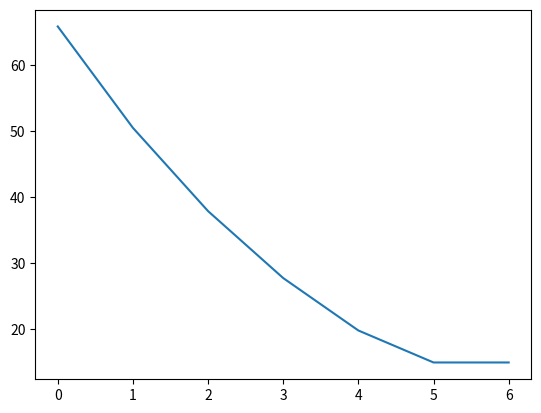
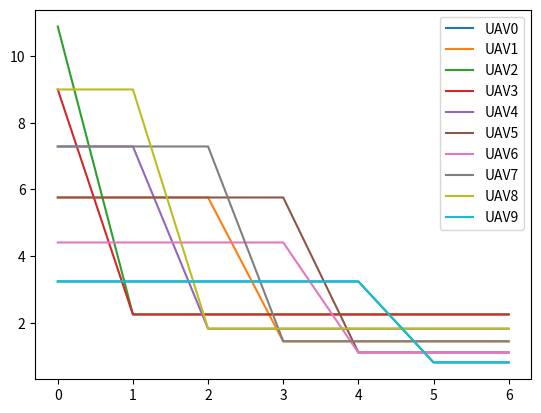

Reproduce these figures in Python, in order.
# Author : ZhuoYi Bai
# Date : 2020/12/02
# [redacted]
# Content : Reproduction of the article "A Strategic Game for Task Offloading among Capacitated UAV-mounted Cloudlets"

import numpy as np
import matplotlib.pyplot as plt

## Constance
gamma = 1.2e-28
C_task = 3000*1e6
S_task = 420*1024

## Function: Calculate d_i[t], T_i[t], Z_i[t]
def calc_dTZ(y, P, F, B, numOfUAV):
    d = np.zeros(numOfUAV)                                      # 各无人机被卸载的任务数
    r = np.zeros(numOfUAV)                                      # 各无人机与其它无人机点对点带宽
    T = np.zeros(numOfUAV)                                      # 各无人机任务完成时间
    Z = np.zeros(numOfUAV)                                      # 各无人机任务完成所需能量
    x = np.zeros([numOfUAV, numOfUAV])                          # 各无人机之间任务卸载情况
    f = np.zeros(numOfUAV)                                      # 各无人机分配给一个任务的CPU频率
    for i in range(numOfUAV):
        x[i][y[i]] = 1
    for i in range(numOfUAV):
        d[i] = np.sum(x, axis = 0)[i] - x[i][i]                 # Calculate d_i
        r[i] = B[i] / (d[i] if d[i]!=0 else 1)
        f[i] = F[i] / (np.sum(x, axis = 0)[i] if np.sum(x, axis = 0)[i]!=0 else 1)    # axis=1是所有到i的无人机，axis=0是i到的所有无人机
    for i in range(numOfUAV):
        for j in range(numOfUAV):
            if j != i:
                T[i] = T[i] + (S_task/r[i] + C_task/f[j]) * x[i][j]
        T[i] = T[i] + C_task / f[i] * x[i][i]                   # Calculate T_i
    for i in range(numOfUAV):                                   # Calculate Z_i
        if y[i] == i:
            Z[i] = C_task * f[i]**2 * gamma
        else:
            Z[i] = S_task * P[i]/r[i] + C_task * f[y[i]]**2 * gamma
    return np.sum(x, axis = 0), T, Z


## Function: Strategic Offloading Algorithm
# def my_SOA(P, F, B, numOfUAV, T_max, U_cap):
#     ## Initialize
#     y = [i for i in range(numOfUAV)]

#     y_mat = np.zeros([numOfUAV, numOfUAV]).astype(int)
#     d_mat = np.zeros([numOfUAV, numOfUAV])
#     T_mat = np.zeros([numOfUAV, numOfUAV])
#     Z_mat = np.zeros([numOfUAV, numOfUAV])
#     t = 0
#     d, T, Z = calc_dTZ(y, P, F, B, numOfUAV)                # t
#     Z_result = Z
#     while 1:    
#         Z_prev = np.sum(Z)
#         #----------------- t + 1 ------------------
#         for i in range(numOfUAV):                               # UAV
#             best = y[i]
#             for j in range(numOfUAV):                           # u_i的不同选择
#                 error = 0
#                 y_mat[j] = y                                    # 存储改变y_i的所有可能
#                 y_mat[j][i] = j
#                 d_mat[j], T_mat[j], Z_mat[j] = calc_dTZ(y_mat[j], P, F, B, numOfUAV)
#                 for numtask in d_mat[j]:
#                     if numtask > U_cap[i]:
#                         error = 1
#                         break
#                 for numtime in T_mat[j]:
#                     if numtime > T_max[i]:
#                         error = 1
#                         break
#                 if error != 1:
#                     if np.sum(Z_mat[j]) < np.sum(Z_mat[best]):
#                         best = j
#                 else:
#                     error  = 0
#             y = y_mat[best]
#             Z_result = np.vstack([Z_result, Z_mat[best]])
#         d, T, Z = calc_dTZ(y, P, F, B, numOfUAV)
#         if Z_prev <= np.sum(Z):
#             return t, Z_result, y
#         t = t + 1


## Function: Strategic Offloading Algorithm
def real_SOA(P, F, B, numOfUAV, T_max, U_cap):
    ## Initialize
    y = [i for i in range(numOfUAV)]

    y_mat = np.zeros([numOfUAV, numOfUAV]).astype(int)
    d_mat = np.zeros([numOfUAV, numOfUAV])
    T_mat = np.zeros([numOfUAV, numOfUAV])
    Z_mat = np.zeros([numOfUAV, numOfUAV])

    t = 1
    d, T, Z = calc_dTZ(y, P, F, B, numOfUAV)                # t
    Z_result = Z
    
    while 1:    
        print(np.array(y))
        y_temp = y
        Z_temp = Z
        Z_prev = np.sum(Z)
        #----------------- t + 1 ------------------
        for i in range(numOfUAV):                               # UAV
            best = y[i]
            for j in range(numOfUAV):                           # u_i的不同选择
                error = 0
                y_mat[j] = y                                    # 存储改变y_i的所有可能
                y_mat[j][i] = j
                d_mat[j], T_mat[j], Z_mat[j] = calc_dTZ(y_mat[j], P, F, B, numOfUAV)
                for numtask in d_mat[j]:
                    if numtask > U_cap[i]:
                        error = 1
                        break
                for numtime in T_mat[j]:
                    if numtime > T_max[i]:
                        error = 1
                        break
                if error != 1:
                    if np.sum(Z_mat[j]) < np.sum(Z_mat[best]):
                        best = j
                else:
                    error  = 0
            y_temp = np.vstack([y_temp, y_mat[best]])
            Z_temp = np.vstack([Z_temp, Z_mat[best]])
        iter_best = np.argmin(np.sum(Z_temp, axis = 1))
        y = y_temp[iter_best]
        Z_result = np.vstack([Z_result, Z_temp[iter_best]])
        d, T, Z = calc_dTZ(y, P, F, B, numOfUAV)
        
        if Z_prev <= np.sum(Z):
            return t, Z_result, y
        t = t + 1


## Variable
numOfUAV = 10                                                   # 无人机数量
numOfTask = numOfUAV                                            # 任务数

F = 3 + 0.5 * np.random.randint(0, 6, size=numOfUAV)            # 每台无人机的CPU频率
F = F * 1e9
U_cap = np.random.randint(1, 10, size=numOfUAV)                 # 每台无人机任务容量
mu = 5
sigma = 0.15 * mu
B = sigma * np.random.randn(numOfUAV) + mu                      # 每台无人机可用带宽
B = B * 5e6
T_max = np.random.randint(2, 10, size=numOfTask)                # 每个任务允许的最长执行时间
P = 0.05 * np.random.randint(1, 10, size=numOfUAV)              # 每台无人机的传输功率

## main
[numOfIter, Z_result, y_result] = real_SOA(P, F, B, numOfUAV, T_max, U_cap)

All_Energy = np.sum(Z_result,axis = 1)
# print(numOfIter)
print(np.sum(Z_result, axis=1))
# print(y_result)
fig1 = plt.figure()
plt.plot(range(np.size(All_Energy)), All_Energy)
plt.show()
fig2 = plt.figure()
for i in range(numOfUAV):
    plt.plot(range(np.size(Z_result[:,i])), Z_result[:,i], label="UAV"+str(i))
plt.legend()
plt.show()
